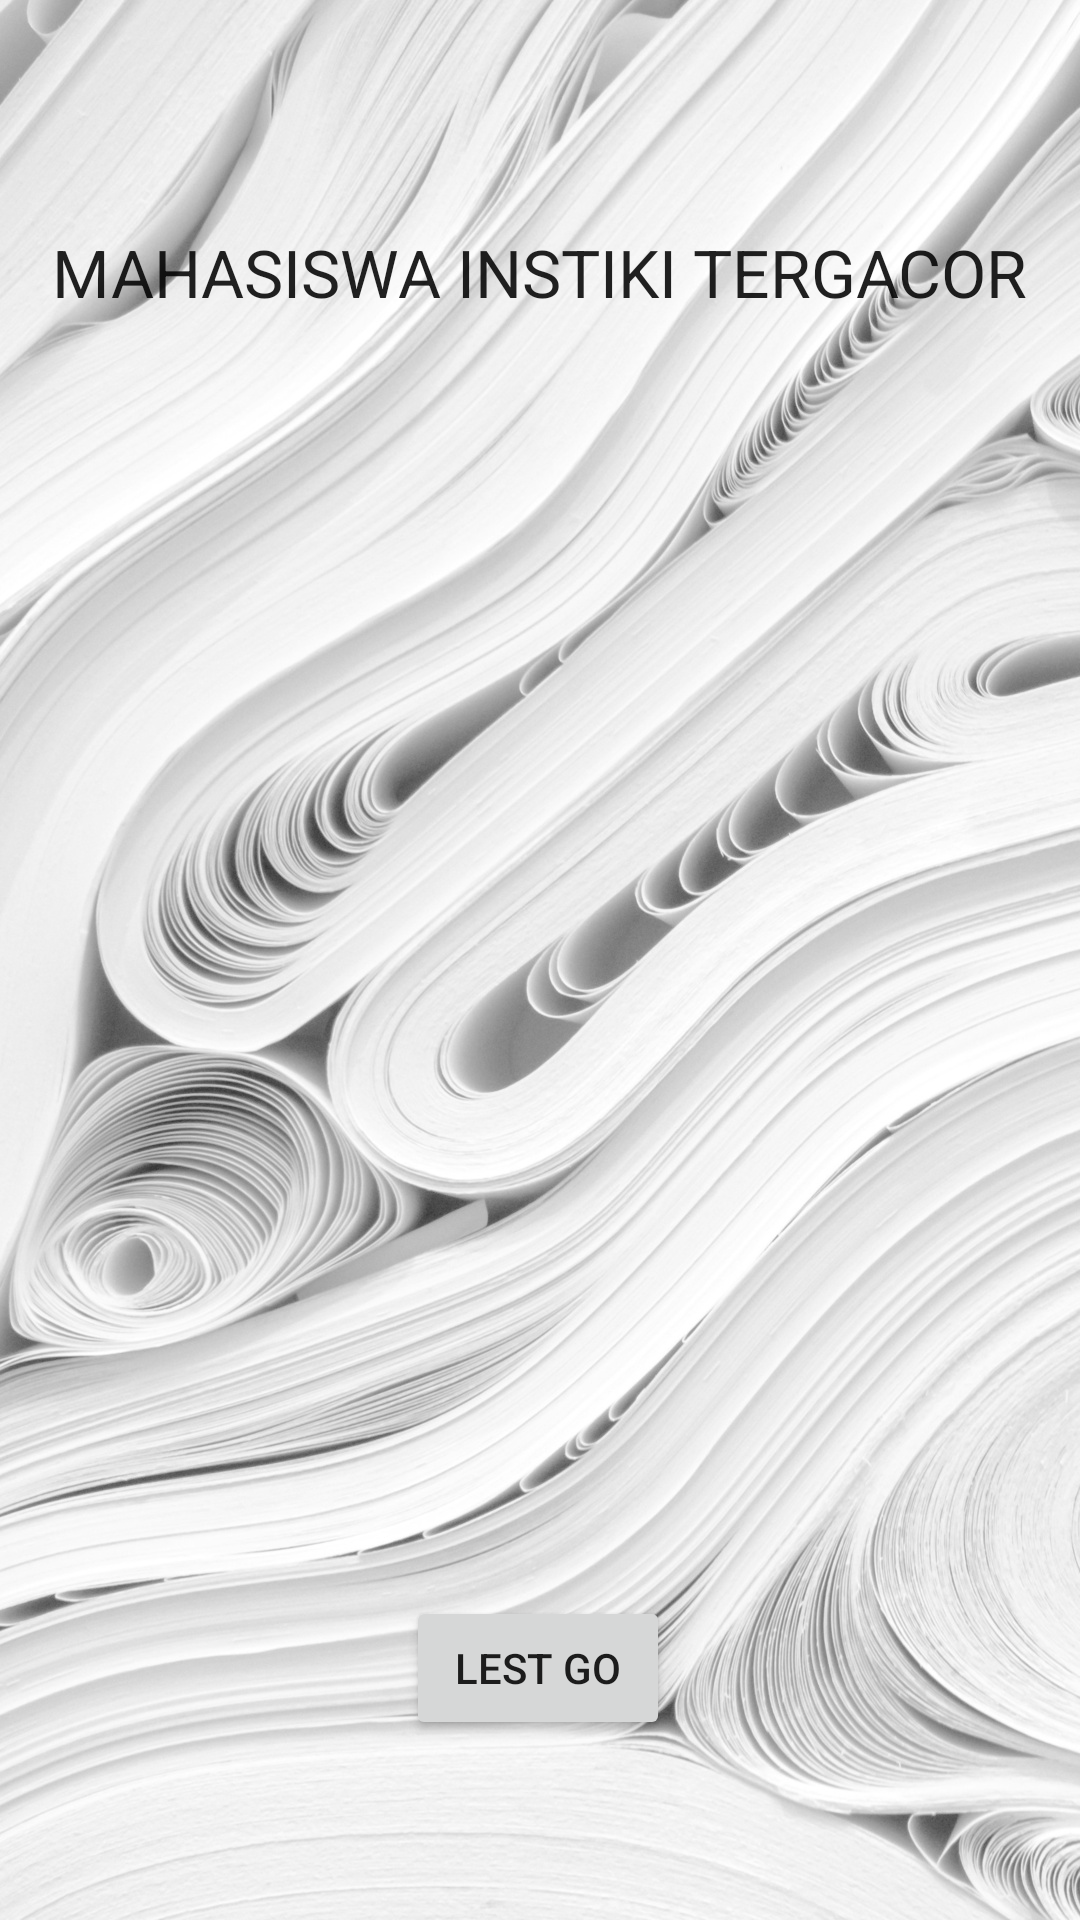

Layout XML and referenced resources for this Android screen:
<!-- AndroidManifest.xml: application theme Theme.Laatihan_2201010161 -->
<!-- res/layout/activity_latihan7.xml -->
<?xml version="1.0" encoding="utf-8"?>
<androidx.constraintlayout.widget.ConstraintLayout xmlns:android="http://schemas.android.com/apk/res/android"
    xmlns:app="http://schemas.android.com/apk/res-auto"
    xmlns:tools="http://schemas.android.com/tools"
    android:layout_width="match_parent"
    android:layout_height="match_parent"
    tools:context=".latihan7">

    <ImageView
        android:id="@+id/imageView6"
        android:layout_width="match_parent"
        android:layout_height="match_parent"
        android:adjustViewBounds="true"
        android:scaleType="fitXY"
        app:layout_constraintStart_toStartOf="parent"
        app:layout_constraintTop_toTopOf="parent"
        app:srcCompat="@drawable/bg2"/>

    <TextView
        android:id="@+id/textView15"
        android:layout_width="wrap_content"
        android:layout_height="wrap_content"
        android:layout_marginTop="76dp"
        android:text="MAHASISWA INSTIKI TERGACOR"
        android:textAppearance="@style/TextAppearance.AppCompat.Large"
        app:layout_constraintEnd_toEndOf="parent"
        app:layout_constraintStart_toStartOf="parent"
        app:layout_constraintTop_toTopOf="parent" />

    <Button
        android:id="@+id/btngo"
        android:layout_width="wrap_content"
        android:layout_height="wrap_content"
        android:layout_marginBottom="60dp"
        android:text="Lest Go"
        app:layout_constraintBottom_toBottomOf="parent"
        app:layout_constraintEnd_toEndOf="parent"
        app:layout_constraintHorizontal_bias="0.498"
        app:layout_constraintStart_toStartOf="parent" />

    <ImageView
        android:id="@+id/imageView7"
        android:layout_width="wrap_content"
        android:layout_height="wrap_content"
        android:layout_marginTop="68dp"
        app:layout_constraintEnd_toEndOf="parent"
        app:layout_constraintHorizontal_bias="0.47"
        app:layout_constraintStart_toStartOf="parent"
        app:layout_constraintTop_toBottomOf="@+id/textView15"
        app:srcCompat="@drawable/instiki" />
</androidx.constraintlayout.widget.ConstraintLayout>
<!-- resources referenced by this layout -->
<resources>
  <!-- drawable bg2: jpg bitmap (drawable, 449169 bytes) -->
  <style name="Theme.Laatihan_2201010161" parent="Theme.MaterialComponents.DayNight.DarkActionBar">
          
          <item name="colorPrimary">@color/purple_500</item>
          <item name="colorPrimaryVariant">@color/purple_700</item>
          <item name="colorOnPrimary">@color/white</item>
          
          <item name="colorSecondary">@color/teal_200</item>
          <item name="colorSecondaryVariant">@color/teal_700</item>
          <item name="colorOnSecondary">@color/black</item>
          
          <item name="android:statusBarColor" tools:targetApi="l">?attr/colorPrimaryVariant</item>
          
      </style>
  <!-- not gathered from this repository: default colours our renderer supplied (Android Studio template values) -->
  <color name="purple_500">#FF6200EE</color>
  <color name="purple_700">#FF3700B3</color>
  <color name="teal_200">#FF03DAC5</color>
  <color name="teal_700">#FF018786</color>
  <color name="black">#FF000000</color>
  <color name="white">#FFFFFFFF</color>
</resources>
